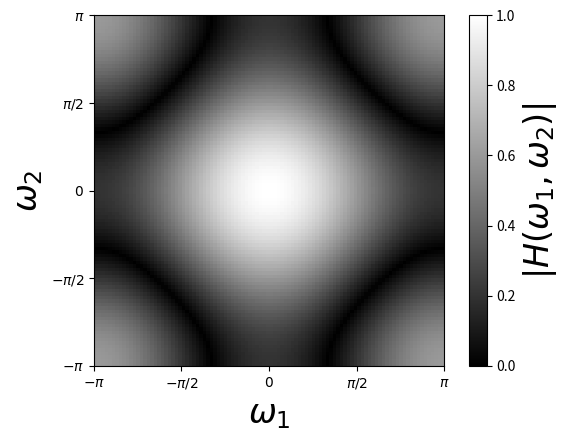

The matplotlib source for this figure:
import numpy as np
import matplotlib.pyplot as plt
from mpl_toolkits.mplot3d import Axes3D
from matplotlib import cm

W1, W2 = np.mgrid[-np.pi:np.pi:100j, -np.pi:np.pi:100j]  # 100分割

H = (1 + 2*np.cos(W1) +2*np.cos(W2))/5
H = np.absolute(H)

fig = plt.figure(1)
ax = Axes3D(fig)
ax.plot_wireframe(W1, W2, H)

plt.xlim([-np.pi, np.pi])
plt.ylim([-np.pi, np.pi])

plt.xticks([-np.pi, -np.pi/2, 0, np.pi/2, np.pi],
           [r'$-\pi$', r'$-\pi/2$', r'$0$', r'$\pi/2$', r'$\pi$'])
plt.yticks([-np.pi, -np.pi/2, 0, np.pi/2, np.pi],
           [r'$-\pi$', r'$-\pi/2$', r'$0$', r'$\pi/2$', r'$\pi$'])

ax.set_xlabel(r'$\omega_1$', fontsize=24)
ax.set_ylabel(r'$\omega_2$', fontsize=24)
ax.set_zlabel(r'$|H(\omega_1, \omega_2)|$', fontsize=24)

plt.savefig('average1_wf.png', dpi=144)

plt.figure(2)

plt.imshow(H, cmap=cm.gray, interpolation='nearest', vmin=0, vmax=1,
           extent=[-np.pi, np.pi, -np.pi, np.pi])
cbar = plt.colorbar()

plt.subplots_adjust(bottom=0.15)

plt.xticks([-np.pi, -np.pi/2, 0, np.pi/2, np.pi],
           [r'$-\pi$', r'$-\pi/2$', r'$0$', r'$\pi/2$', r'$\pi$'])
plt.yticks([-np.pi, -np.pi/2, 0, np.pi/2, np.pi],
           [r'$-\pi$', r'$-\pi/2$', r'$0$', r'$\pi/2$', r'$\pi$'])

plt.xlabel(r'$\omega_1$', fontsize=24)
plt.ylabel(r'$\omega_2$', fontsize=24)
cbar.set_label(r'$|H(\omega_1, \omega_2)|$', fontsize=24)

plt.savefig('average1_cm.png', dpi=144)


n1=np.arange(0,3)
n2=np.arange(0,3)
N1,N2=np.meshgrid(n1,n2)
h=np.ones((3,3),np.float32)/5
h[0][0]=0;h[0][2]=0;h[2][0]=0;h[2][2]=0;
print(h)
fig = plt.figure(3)
ax = Axes3D(fig)
ax.plot_wireframe(N1,N2,h)
plt.savefig('1inpulse.png', dpi=144)


plt.show()
